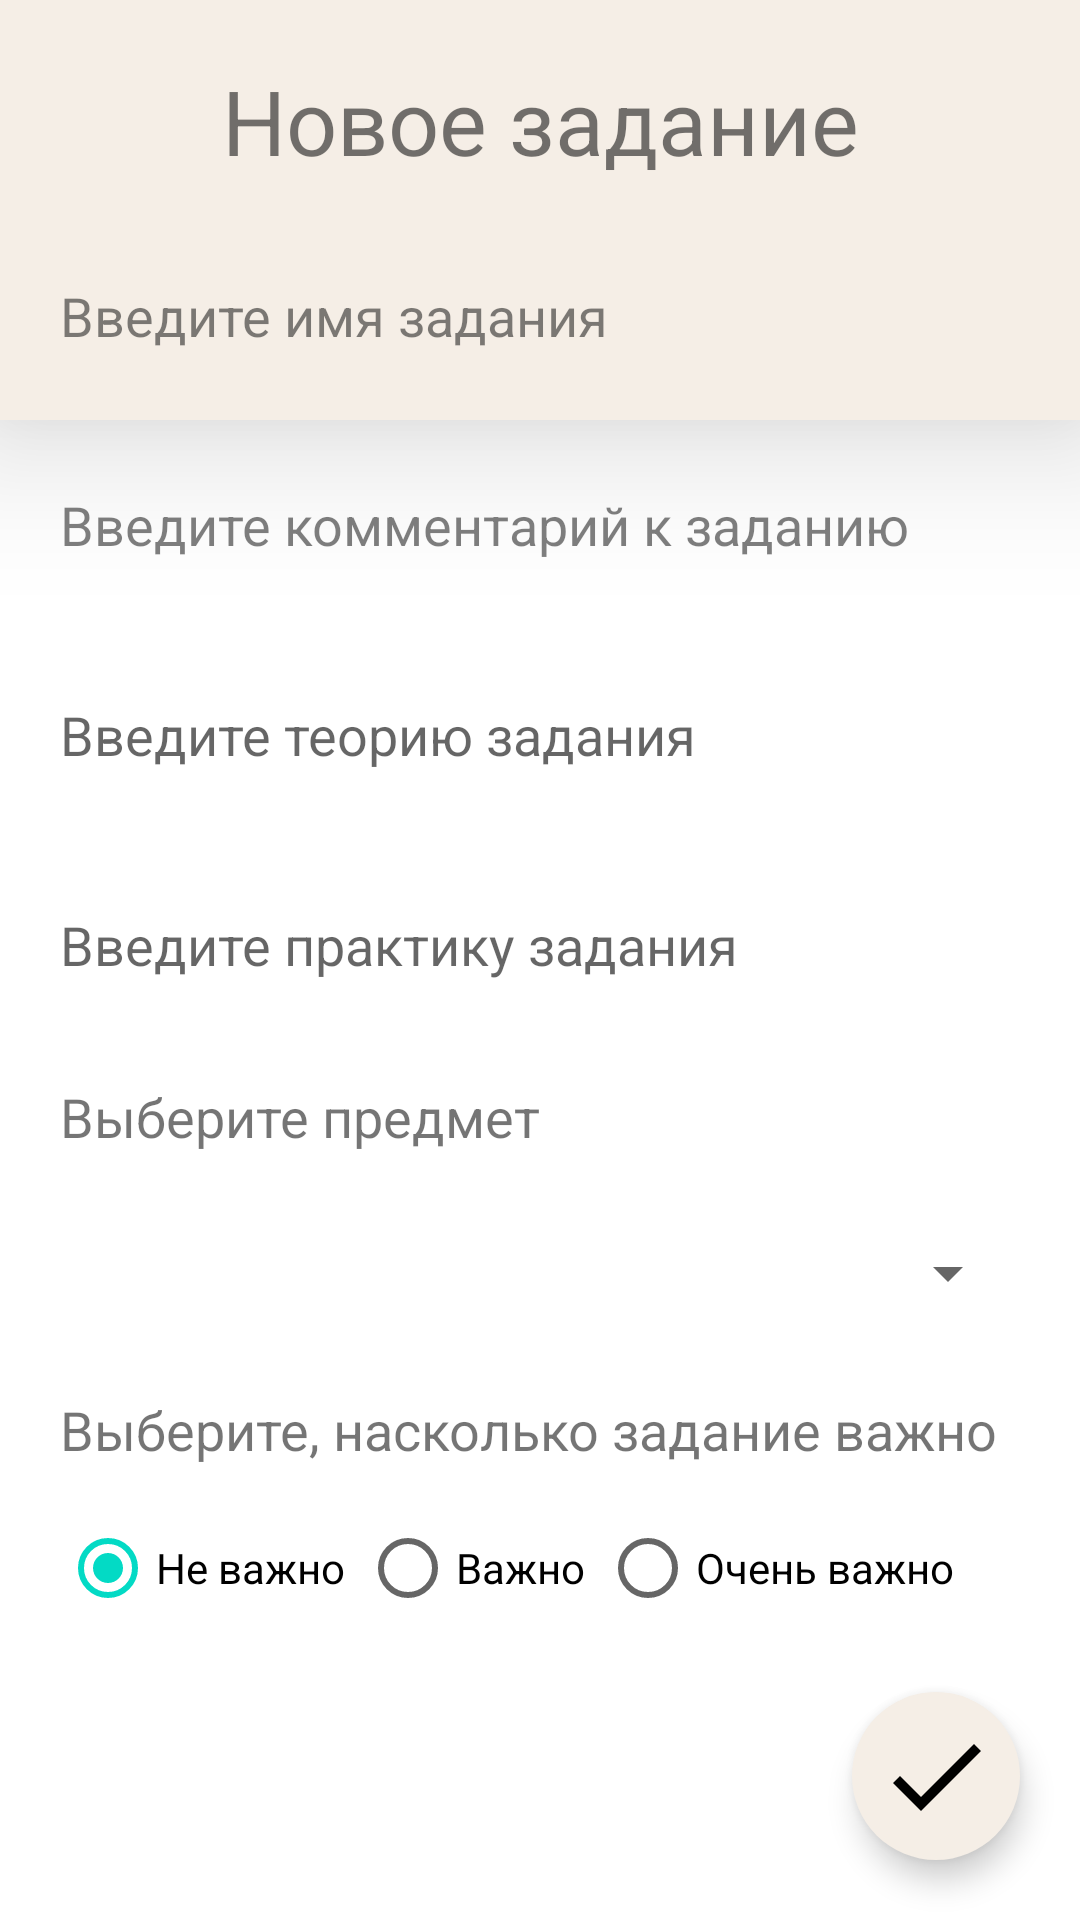

Reconstruct the res/layout file that produces this screen, plus the resources it refers to.
<!-- AndroidManifest.xml: application theme Theme.School -->
<!-- res/layout/fragment_new_task.xml -->
<?xml version="1.0" encoding="utf-8"?>
<RelativeLayout
    xmlns:android="http://schemas.android.com/apk/res/android"
    xmlns:app="http://schemas.android.com/apk/res-auto"
    xmlns:tools="http://schemas.android.com/tools"
    android:layout_width="match_parent"
    android:layout_height="match_parent"
    tools:context=".ui.NewTaskFragment">

    <TextView
        android:id="@+id/text_no_internet"
        android:layout_width="match_parent"
        android:layout_height="wrap_content"
        android:layout_centerInParent="true"
        android:text="@string/no_internet_text"
        android:textAlignment="center"
        android:textSize="30sp"
        android:visibility="gone" />

    <RelativeLayout
        android:id="@+id/new_task_fragment_with_internet"
        android:layout_width="match_parent"
        android:layout_height="match_parent">

        <RelativeLayout
            android:id="@+id/top"
            android:layout_width="wrap_content"
            android:layout_height="140dp"
            android:background="?attr/colorOnPrimary"
            android:paddingHorizontal="20dp"
            android:paddingTop="20dp"
            android:translationZ="30dp">

            <TextView
                android:id="@+id/title_add"
                android:layout_width="match_parent"
                android:layout_height="wrap_content"
                android:text="@string/New_task_title"
                android:layout_marginBottom="10dp"
                android:textAlignment="center"
                android:textSize="30sp"
                app:layout_constraintBottom_toBottomOf="parent"
                app:layout_constraintEnd_toEndOf="parent"
                app:layout_constraintStart_toStartOf="parent"
                app:layout_constraintTop_toTopOf="parent" />


            <EditText
                android:id="@+id/name_of_task"
                android:layout_width="match_parent"
                android:layout_height="60dp"
                android:maxLength="20"
                android:layout_below="@+id/title_add"
                android:layout_alignParentBottom="true"
                android:background="@color/null_color"
                android:textColorHint="#80000000"
                android:layout_marginVertical="5dp"
                android:hint="Введите имя задания" />
        </RelativeLayout>

        <RelativeLayout
            android:layout_width="match_parent"
            android:layout_height="match_parent"
            android:layout_below="@+id/top">

            <RelativeLayout
                android:layout_width="match_parent"
                android:layout_height="match_parent"
                android:paddingHorizontal="20dp">

                <EditText
                    android:id="@+id/comment_of_task"
                    android:layout_width="match_parent"
                    android:layout_height="60dp"
                    android:layout_marginVertical="5dp"
                    android:background="@color/null_color"
                    android:hint="Введите комментарий к заданию"
                    android:textColorHint="#80000000" />

                <EditText
                    android:id="@+id/theory_of_task"
                    android:layout_width="match_parent"

                    android:layout_height="60dp"
                    android:layout_below="@+id/comment_of_task"
                    android:layout_marginVertical="5dp"
                    android:background="@color/null_color"
                    android:hint="Введите теорию задания" />

                <EditText
                    android:id="@+id/practice_of_task"
                    android:layout_width="match_parent"

                    android:layout_height="60dp"
                    android:layout_below="@+id/theory_of_task"
                    android:layout_marginVertical="5dp"
                    android:background="@color/null_color"
                    android:hint="Введите практику задания" />
                <TextView
                    android:layout_width="match_parent"
                    android:layout_marginVertical="10dp"
                    android:text="Выберите предмет"
                    android:textSize="18sp"
                    android:layout_below="@+id/practice_of_task"
                    android:id="@+id/text_to_subject_home_fragment"
                    android:layout_height="wrap_content"/>
                <LinearLayout
                    android:layout_width="match_parent"
                    android:id="@+id/layout_with_sb_in_home_fragment"
                    android:layout_height="wrap_content"
                    android:layout_below="@+id/text_to_subject_home_fragment">


                    <Spinner
                        android:id="@+id/subject_of_task"
                        android:layout_width="match_parent"
                        android:layout_height="60dp" />
                </LinearLayout>

                <TextView
                    android:layout_width="match_parent"
                    android:layout_marginVertical="10dp"
                    android:text="Выберите, насколько задание важно"
                    android:textSize="18sp"
                    android:layout_below="@+id/layout_with_sb_in_home_fragment"
                    android:id="@+id/text_to_panic_home_fragment"
                    android:layout_height="wrap_content"/>
                <RadioGroup
                    android:id="@+id/radioGroup_panic"
                    android:layout_below="@+id/text_to_panic_home_fragment"
                    android:checkedButton="@+id/not_panic"
                    android:orientation="horizontal"
                    android:layout_width="match_parent"
                    android:layout_height="wrap_content">
                    <RadioButton
                        android:id="@+id/not_panic"
                        android:layout_width="wrap_content"
                        android:layout_marginRight="5dp"
                        android:layout_height="match_parent"
                        android:text="Не важно"/>
                    <RadioButton
                        android:id="@+id/panic"
                        android:layout_width="wrap_content"
                        android:layout_marginRight="5dp"
                        android:layout_height="match_parent"
                        android:text="Важно"/>
                    <RadioButton
                        android:id="@+id/mega_panic"
                        android:layout_width="wrap_content"
                        android:layout_height="match_parent"
                        android:text="Очень важно"/>
                </RadioGroup>

            </RelativeLayout>

            <com.google.android.material.floatingactionbutton.ExtendedFloatingActionButton
                android:id="@+id/add_task"
                android:layout_width="wrap_content"
                android:layout_height="wrap_content"
                android:layout_alignParentRight="true"
                android:layout_alignParentBottom="true"
                android:layout_marginRight="20dp"
                android:layout_marginBottom="20dp"
                app:backgroundTint="?attr/colorOnPrimary"
                app:icon="@drawable/icon_done"
                app:iconSize="40dp" />
        </RelativeLayout>
    </RelativeLayout>
</RelativeLayout>
<!-- resources referenced by this layout -->
<resources>
  <color name="null_color">#00000000</color>
  <!-- drawable icon_done (drawable) -->
  <vector xmlns:android="http://schemas.android.com/apk/res/android"
      android:width="24dp"
      android:height="24dp"
      android:viewportWidth="24"
      android:viewportHeight="24">
    <path
        android:pathData="M9,16.2L4.8,12l-1.4,1.4L9,19 21,7l-1.4,-1.4L9,16.2z"
        android:fillColor="@color/medium_dark"/>
  </vector>
  <string name="New_task_title">Новое задание</string>
  <string name="no_internet_text">Извините,ваши данные не были загружены((</string>
  <style name="Theme.School" parent="Theme.MaterialComponents.DayNight.NoActionBar">
          
          <item name="colorPrimary">@color/high_dark</item>
          <item name="colorPrimaryVariant">@color/medium_dark</item>
          <item name="colorOnPrimary">@color/background</item>
          
          <item name="colorSecondary">@color/teal_200</item>
          <item name="colorSecondaryVariant">@color/teal_700</item>
          <item name="colorOnSecondary">@color/black</item>
          
          <item name="android:statusBarColor">?attr/colorOnPrimary</item>
  
          
          <item name="shapeAppearanceSmallComponent">@style/ShapeAppearance.App.SmallComponent</item>
          <item name="shapeAppearanceMediumComponent">@style/ShapeAppearance.App.MediumComponent</item>
  
      </style>
  <color name="medium_dark">#6f283e</color>
  <color name="high_dark">#47102e</color>
  <color name="background">#F5EEE6</color>
  <color name="teal_200">#FF03DAC5</color>
  <color name="teal_700">#FF018786</color>
  <color name="black">#FF000000</color>
  <style name="ShapeAppearance.App.SmallComponent" parent="ShapeAppearance.MaterialComponents.SmallComponent">
          <item name="cornerRadius">24dp</item>
          <item name="colorPrimary">@color/bright</item>
  
      </style>
  <style name="ShapeAppearance.App.MediumComponent" parent="ShapeAppearance.MaterialComponents.MediumComponent">
          <item name="cornerSize">16dp</item>
          <item name="colorContainer">@color/medium_dark</item>
      </style>
  <color name="bright">#ffe7d4</color>
</resources>
